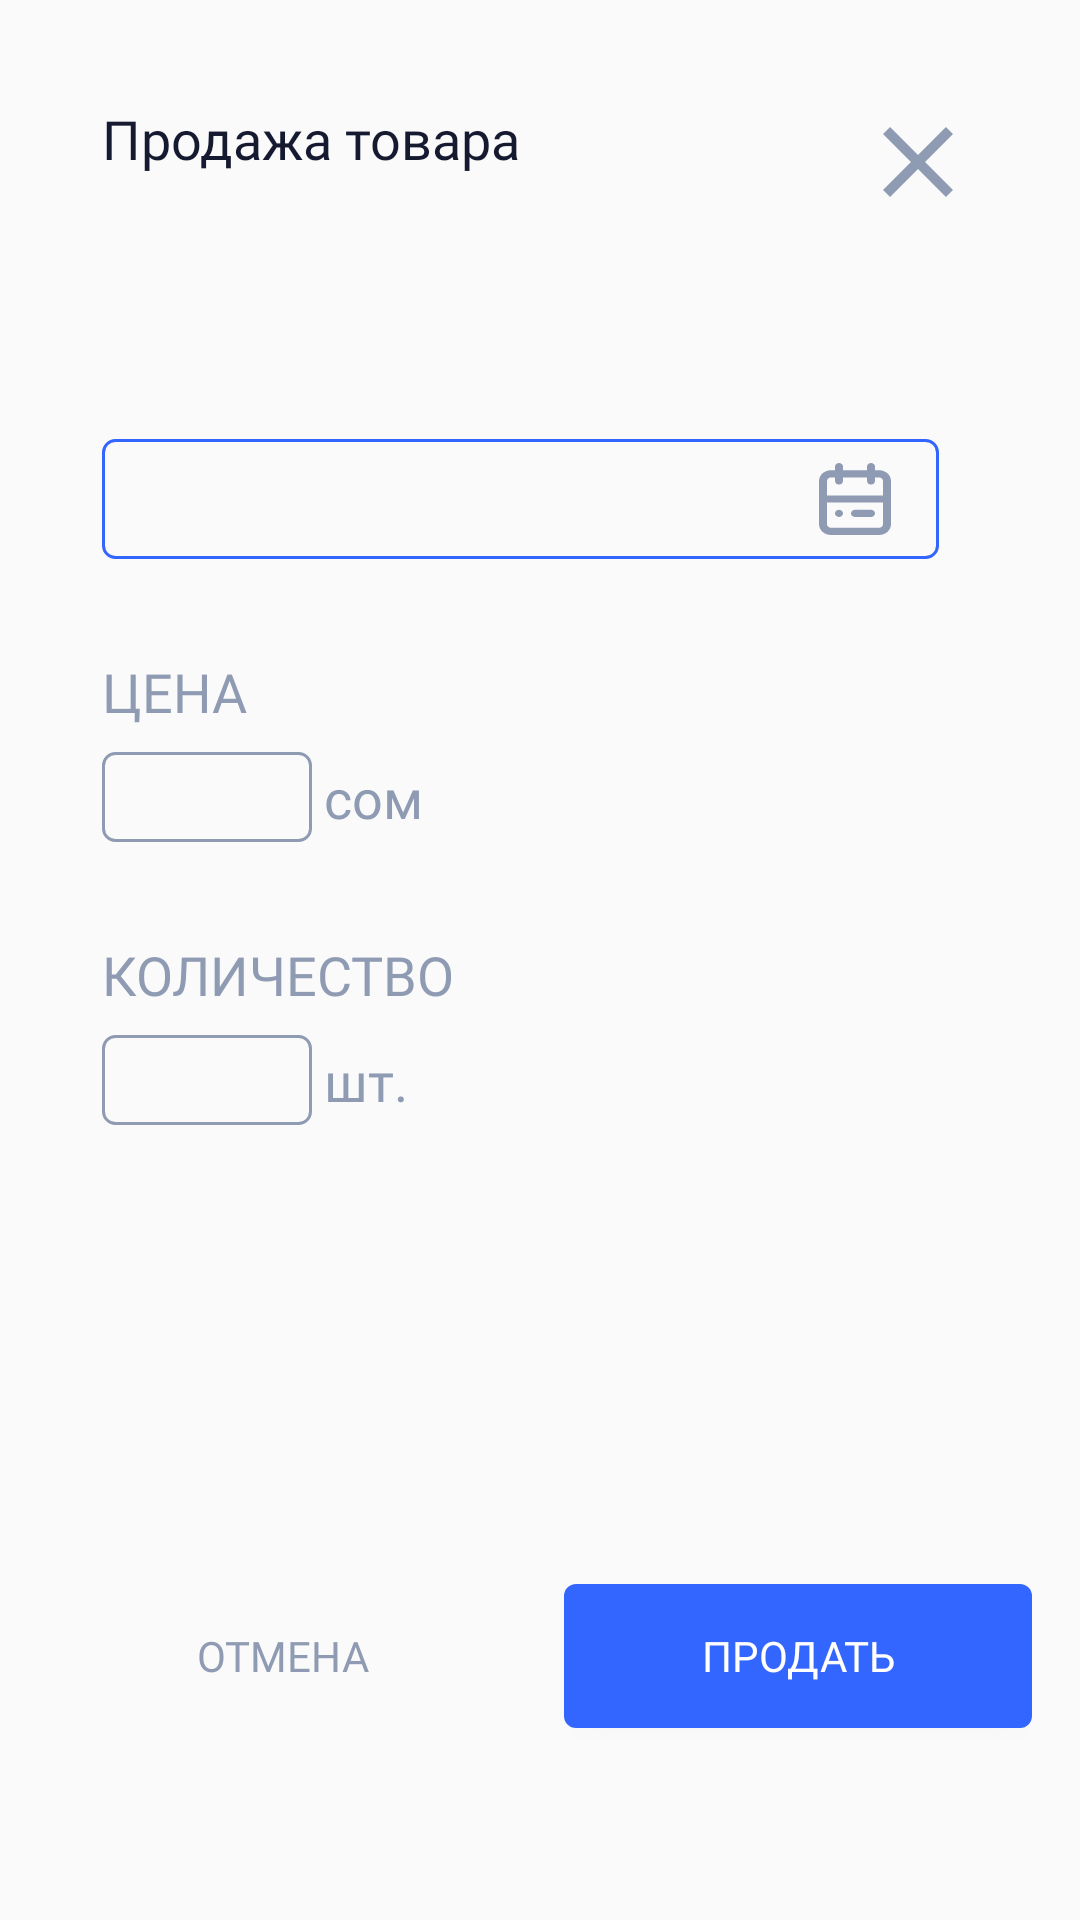

Produce the Android XML layout that renders to this screen, including the resource entries it uses.
<!-- AndroidManifest.xml: application theme AppTheme -->
<!-- res/layout/activity_sell_product.xml -->
<?xml version="1.0" encoding="utf-8"?>
<androidx.constraintlayout.widget.ConstraintLayout xmlns:android="http://schemas.android.com/apk/res/android"
    xmlns:app="http://schemas.android.com/apk/res-auto"
    xmlns:tools="http://schemas.android.com/tools"
    android:layout_width="match_parent"
    android:layout_height="match_parent"
    tools:context=".ui.owner.sell_product.SellProductActivity">

    <TextView
        style="@style/title_style"
        android:layout_width="wrap_content"
        android:layout_height="wrap_content"
        android:layout_marginStart="@dimen/margin_title"
        android:layout_marginTop="@dimen/margin_title"
        android:text="@string/sell_product"
        app:layout_constraintStart_toStartOf="parent"
        app:layout_constraintTop_toTopOf="parent" />

    <ImageButton
        android:contentDescription="@string/close"
        android:id="@+id/btn_close"
        android:layout_width="40dp"
        android:layout_height="40dp"
        android:layout_marginTop="@dimen/margin_title"
        android:layout_marginEnd="@dimen/margin_title"
        android:background="@drawable/ic_close"
        app:layout_constraintEnd_toEndOf="parent"
        app:layout_constraintTop_toTopOf="parent" />

    <TextView
        android:id="@+id/sell_item_name"
        style="@style/subtitle_bold_style"
        android:layout_width="wrap_content"
        android:layout_height="wrap_content"
        android:layout_marginStart="@dimen/margin_title"
        android:layout_marginTop="24dp"
        app:layout_constraintStart_toStartOf="parent"
        app:layout_constraintTop_toBottomOf="@id/btn_close"
        tools:text="T-Shirt Zara" />

    <androidx.constraintlayout.widget.ConstraintLayout
        android:id="@+id/sell_date_container"
        android:layout_width="0dp"
        android:layout_height="40dp"
        android:layout_marginTop="24dp"
        android:layout_marginEnd="47dp"
        android:background="@drawable/custom_date"
        app:layout_constraintEnd_toEndOf="parent"
        app:layout_constraintStart_toStartOf="@id/sell_item_name"
        app:layout_constraintTop_toBottomOf="@id/sell_item_name">

        <TextView
            android:id="@+id/tv_date"
            style="@style/subtitle_semibold_style"
            android:layout_width="wrap_content"
            android:layout_height="match_parent"
            android:layout_marginStart="16dp"
            android:gravity="center"
            android:textAlignment="center"
            android:textSize="@dimen/date_size"
            app:layout_constraintStart_toStartOf="parent"
            tools:text="13 апреля, 2021" />

        <ImageButton
            android:contentDescription="@string/sold_date"
            android:id="@+id/btn_calendar"
            android:layout_width="24dp"
            android:layout_height="24dp"
            android:layout_marginEnd="16dp"
            android:background="@drawable/ic_calendar"
            android:padding="10dp"
            app:layout_constraintBottom_toBottomOf="parent"
            app:layout_constraintEnd_toEndOf="parent"
            app:layout_constraintTop_toTopOf="parent" />
    </androidx.constraintlayout.widget.ConstraintLayout>

    <TextView
        android:id="@+id/sell_price_title"
        style="@style/subtitle_gray_style"
        android:layout_width="wrap_content"
        android:layout_height="wrap_content"
        android:layout_marginTop="32dp"
        android:text="@string/price"
        app:layout_constraintStart_toStartOf="@id/sell_date_container"
        app:layout_constraintTop_toBottomOf="@id/sell_date_container" />

    <TextView
        android:id="@+id/sell_number_title"
        style="@style/subtitle_gray_style"
        android:layout_width="wrap_content"
        android:layout_height="wrap_content"
        android:text="@string/count"
        app:layout_constraintTop_toBottomOf="@id/sold_price"
        android:layout_marginTop="32dp"
        app:layout_constraintStart_toStartOf="@id/sell_date_container"/>

    <TextView
        android:id="@+id/sold_price"
        style="@style/sell_hint_text_style"
        android:textAlignment="center"
        android:gravity="center"
        android:layout_width="70dp"
        android:layout_height="30dp"
        android:layout_marginTop="8dp"
        android:background="@drawable/custom_sell_edit_text"
        app:layout_constraintStart_toStartOf="@id/sell_date_container"
        app:layout_constraintTop_toBottomOf="@id/sell_price_title" />

    <TextView
        android:layout_width="wrap_content"
        android:layout_height="wrap_content"
        android:text="@string/som"
        app:layout_constraintStart_toEndOf="@id/sold_price"
        app:layout_constraintTop_toTopOf="@id/sold_price"
        app:layout_constraintBottom_toBottomOf="@id/sold_price"
        style="@style/subtitle_gray_style"
        android:layout_marginStart="4dp"/>

    <EditText
        android:id="@+id/et_sold_number"
        style="@style/subtitle_semibold_style"
        android:layout_width="0dp"
        android:layout_height="30dp"
        android:layout_marginTop="8dp"
        android:textAlignment="center"
        android:background="@drawable/custom_sell_edit_text"
        app:layout_constraintStart_toStartOf="@id/sold_price"
        app:layout_constraintEnd_toEndOf="@id/sold_price"
        app:layout_constraintTop_toBottomOf="@id/sell_number_title" />

    <TextView
        android:layout_width="wrap_content"
        android:layout_height="wrap_content"
        android:text="@string/sht"
        app:layout_constraintStart_toEndOf="@id/et_sold_number"
        app:layout_constraintTop_toTopOf="@id/et_sold_number"
        app:layout_constraintBottom_toBottomOf="@id/et_sold_number"
        style="@style/subtitle_gray_style"
        android:layout_marginStart="4dp"/>

    <Button
        android:id="@+id/sell_negative"
        style="@style/negativeButton"
        android:layout_width="0dp"
        android:layout_height="wrap_content"
        android:layout_marginTop="64dp"
        android:layout_marginEnd="@dimen/margin_16_dp"
        android:layout_marginStart="@dimen/margin_16_dp"
        android:layout_marginBottom="64dp"
        android:background="@drawable/custom_btn_cancel"
        app:layout_constraintEnd_toStartOf="@id/sell_positive"
        app:layout_constraintStart_toStartOf="parent"
        app:layout_constraintBottom_toBottomOf="parent"
        android:text="@string/cancel" />

    <Button
        android:id="@+id/sell_positive"
        style="@style/positiveButton"
        android:layout_width="0dp"
        android:layout_height="wrap_content"
        android:layout_marginTop="@dimen/margin_16_dp"
        android:layout_marginEnd="@dimen/margin_16_dp"
        android:layout_marginBottom="64dp"
        android:background="@drawable/custom_btn_save"
        android:textColor="@android:color/white"
        app:layout_constraintEnd_toEndOf="parent"
        app:layout_constraintStart_toEndOf="@id/sell_negative"
        app:layout_constraintBottom_toBottomOf="parent"
        android:text="@string/sell" />

</androidx.constraintlayout.widget.ConstraintLayout>
<!-- resources referenced by this layout -->
<resources>
  <dimen name="date_size">15sp</dimen>
  <dimen name="margin_16_dp">16dp</dimen>
  <dimen name="margin_title">34dp</dimen>
  <!-- drawable custom_btn_save (drawable) -->
  <?xml version="1.0" encoding="utf-8"?>
  <shape xmlns:android="http://schemas.android.com/apk/res/android"
      android:shape="rectangle">
  
      <corners android:radius="4dp"/>
      <solid android:color="@color/color_main_blue"/>
  </shape>
  <!-- drawable custom_date (drawable) -->
  <?xml version="1.0" encoding="utf-8"?>
  <shape xmlns:android="http://schemas.android.com/apk/res/android"
      android:shape="rectangle">
  
      <corners android:radius="4dp"/>
      <stroke android:color="@color/color_main_blue"
          android:width="1dp"/>
  </shape>
  <!-- drawable custom_sell_edit_text (drawable) -->
  <?xml version="1.0" encoding="utf-8"?>
  <shape xmlns:android="http://schemas.android.com/apk/res/android"
      android:shape="rectangle">
  
      <corners android:radius="4dp"/>
      <stroke android:color="@color/color_gray"
          android:width="1dp"/>
  
  </shape>
  <string name="cancel">Отмена</string>
  <string name="close">Закрыть</string>
  <string name="count">КОЛИЧЕСТВО</string>
  <string name="price">ЦЕНА</string>
  <string name="sell">Продать</string>
  <string name="sell_product">Продажа товара</string>
  <string name="sht">шт.</string>
  <string name="sold_date">Дата продажи</string>
  <string name="som">сом</string>
  <style name="negativeButton">
          <item name="android:background">@null</item>
          <item name="android:textColor">@color/color_gray</item>
          <item name="fontFamily">@font/opensans_bold</item>
      </style>
  <style name="positiveButton">
          <item name="android:background">@null</item>
          <item name="android:textColor">@color/color_main_blue</item>
          <item name="fontFamily">@font/opensans_bold</item>
      </style>
  <style name="sell_hint_text_style">
          <item name="android:textAlignment">center</item>
          <item name="android:textColor">@color/color_gray</item>
          <item name="android:textStyle">bold</item>
          <item name="android:textSize">16sp</item>
          <item name="android:inputType">number</item>
      </style>
  <style name="subtitle_bold_style">
          <item name="android:textSize">@dimen/subtitle_size</item>
          <item name="android:fontFamily">@font/opensans_bold</item>
          <item name="android:textColor">@color/color_black_title</item>
      </style>
  <style name="subtitle_gray_style">
          <item name="android:textSize">@dimen/subtitle_size</item>
          <item name="android:fontFamily">@font/opensans_bold</item>
          <item name="android:textColor">@color/color_gray</item>
      </style>
  <style name="subtitle_semibold_style">
          <item name="android:textSize">@dimen/subtitle_size</item>
          <item name="android:fontFamily">@font/opensans_semibold</item>
          <item name="android:textColor">@color/color_black_title</item>
      </style>
  <style name="title_style">
          <item name="android:fontFamily">@font/opensans_bold</item>
          <item name="android:textColor">@color/color_bold_black_title</item>
          <item name="android:textSize">@dimen/title_size</item>
      </style>
  <style name="AppTheme" parent="Theme.AppCompat.Light.NoActionBar">
          
          <item name="colorPrimary">@color/color_main_blue</item>
          <item name="colorPrimaryDark">@color/color_main_blue</item>
          <item name="colorAccent">@color/color_bottom_nav</item>
      </style>
  <color name="color_main_blue">#3366FF</color>
  <color name="color_gray">#8F9BB3</color>
  <dimen name="subtitle_size">18dp</dimen>
  <color name="color_black_title">#222B45</color>
  <color name="color_bold_black_title">#151A30</color>
  <dimen name="title_size">18sp</dimen>
  <color name="color_bottom_nav">#3366FF</color>
</resources>
